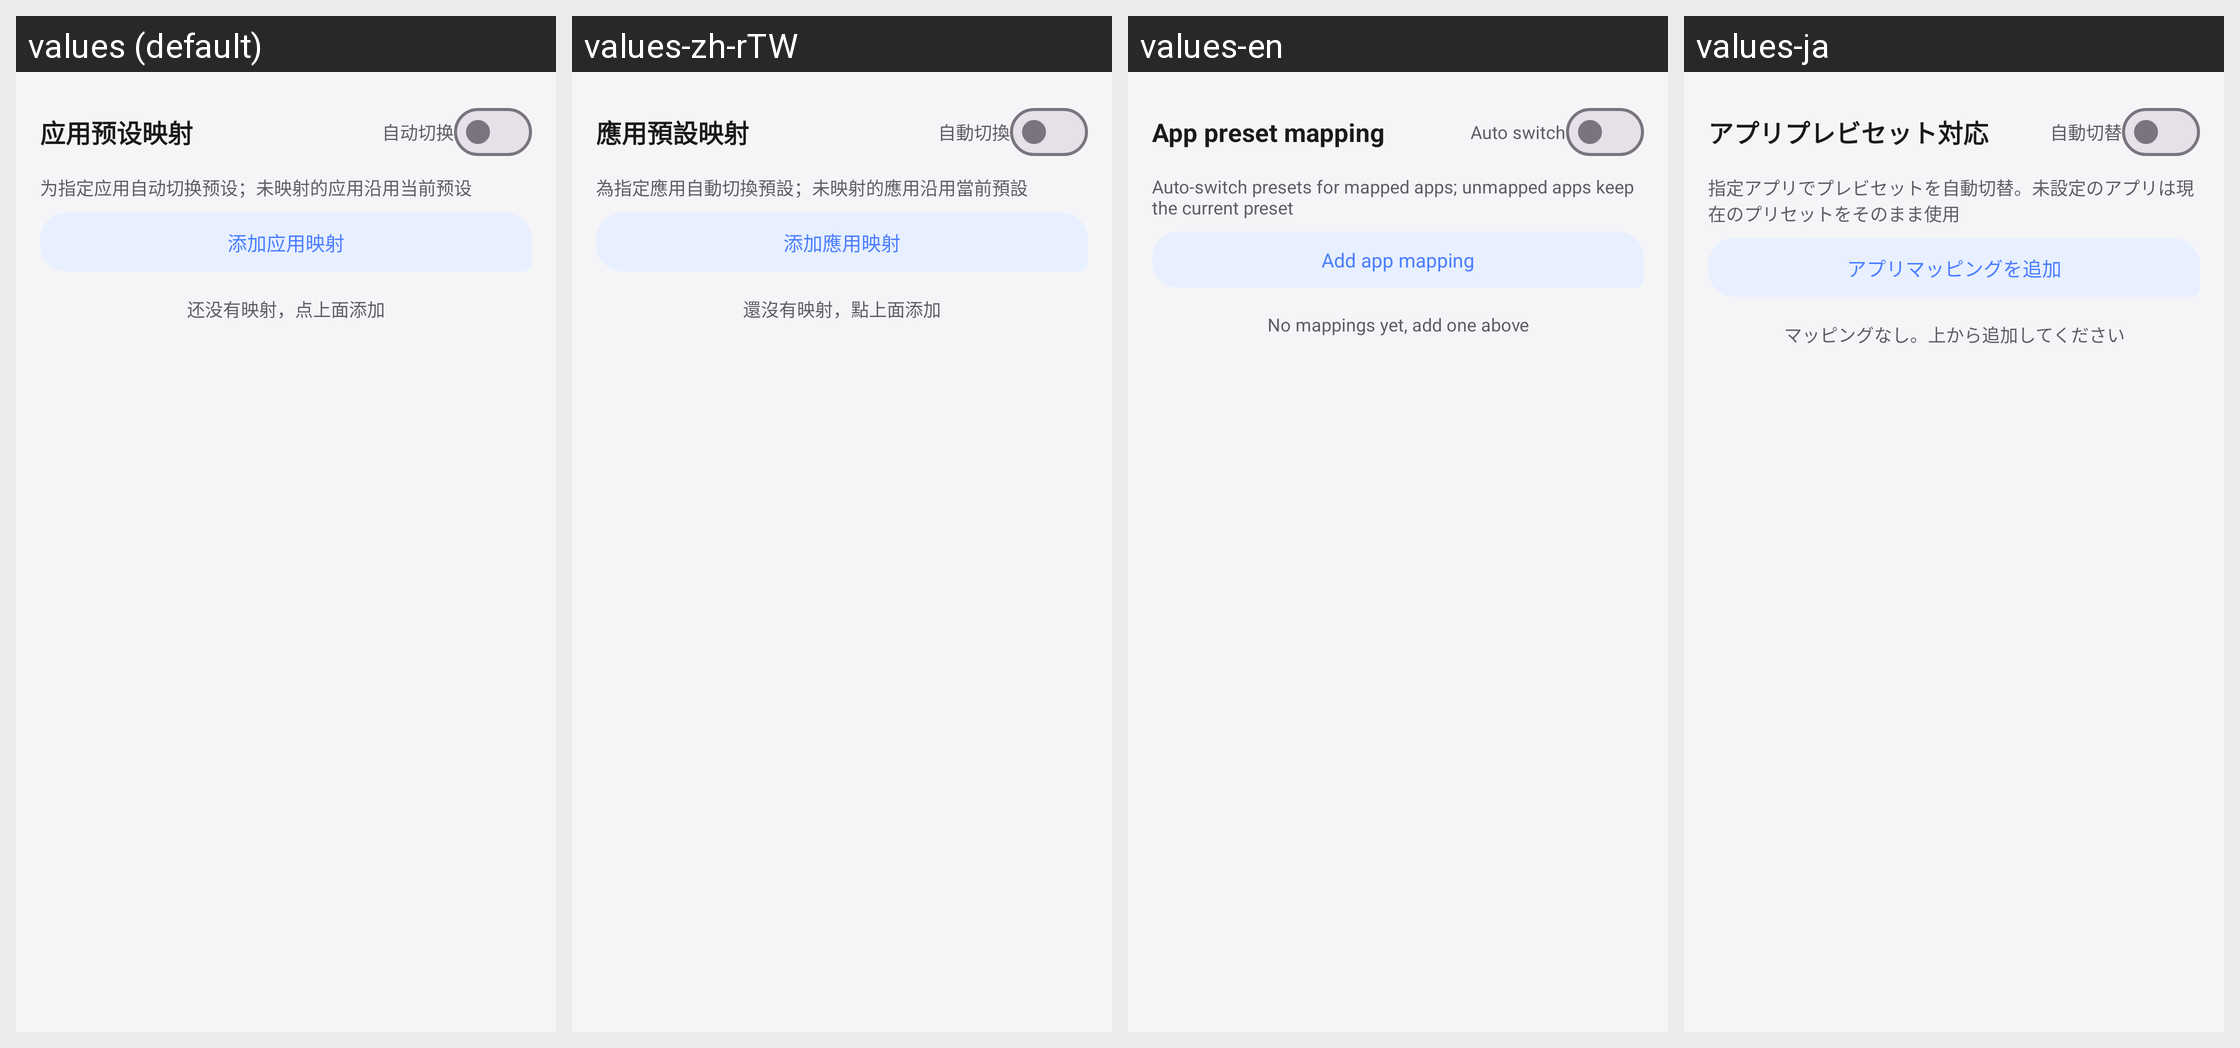

Locale-by-locale string values for the Android screen shown in this grid:
Android screen res/layout/activity_app_preset.xml rendered under 4 locales, left to right: values (default), values-zh-rTW, values-en, values-ja. Device: Nexus 5 (rendered at 1080×1920; each locale shown at half size, 540×960, under a caption strip naming it); theme Theme.NekoType.
Other locales in the repository, not shown: values-de, values-ko, values-ru, values-tr.
Strings drawn on this screen, with the default value and each locale's value (text and hints the layout hard-codes, and strings that could not be matched under every locale, appear in the picture but are not listed):

ap_title
  values: 应用预设映射
  values-zh-rTW: 應用預設映射
  values-en: App preset mapping
  values-ja: アプリプレビセット対応

ap_switch
  values: 自动切换
  values-zh-rTW: 自動切換
  values-en: Auto switch
  values-ja: 自動切替

ap_hint
  values: 为指定应用自动切换预设；未映射的应用沿用当前预设
  values-zh-rTW: 為指定應用自動切換預設；未映射的應用沿用當前預設
  values-en: Auto-switch presets for mapped apps; unmapped apps keep the current preset
  values-ja: 指定アプリでプレビセットを自動切替。未設定のアプリは現在のプリセットをそのまま使用

ap_add
  values: 添加应用映射
  values-zh-rTW: 添加應用映射
  values-en: Add app mapping
  values-ja: アプリマッピングを追加

ap_empty
  values: 还没有映射，点上面添加
  values-zh-rTW: 還沒有映射，點上面添加
  values-en: No mappings yet, add one above
  values-ja: マッピングなし。上から追加してください
